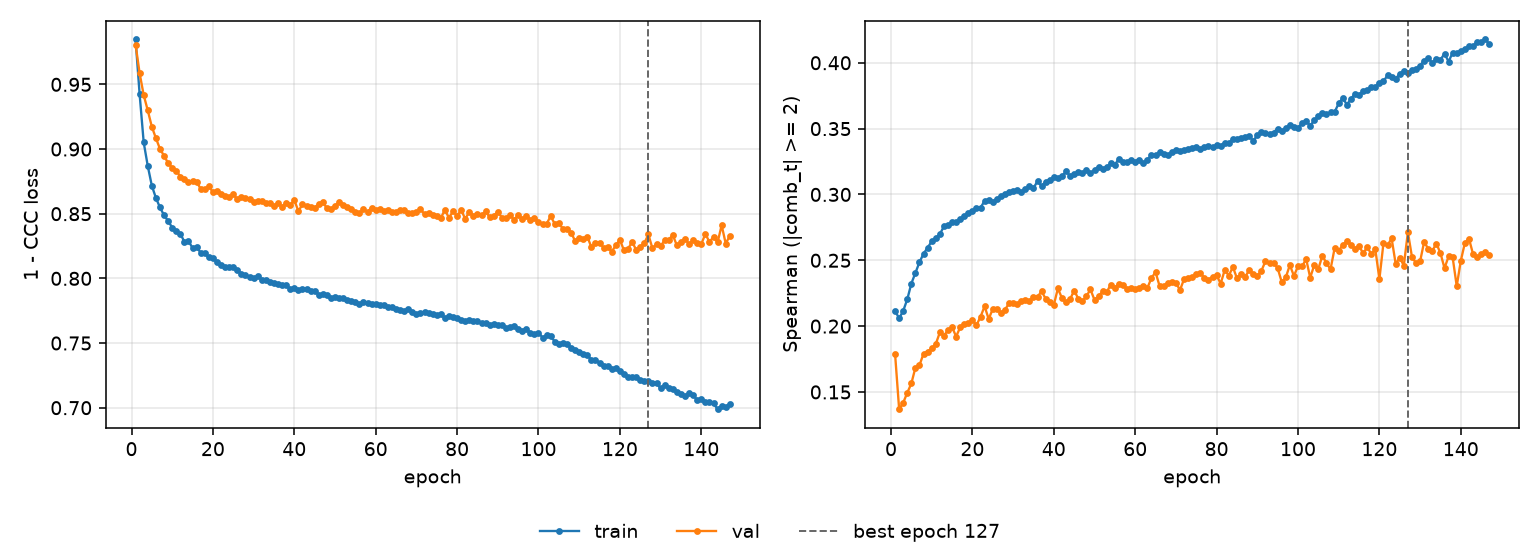

The data file committed next to this chart (first rows):
epoch, tr_loss, vl_loss, tr_sp, vl_sp, is_best
1, 0.9847, 0.9807, 0.2116, 0.1789, False
2, 0.9422, 0.9586, 0.2059, 0.1369, False
3, 0.9051, 0.9417, 0.2116, 0.1418, False
4, 0.8868, 0.9298, 0.2204, 0.1494, False
5, 0.8716, 0.9172, 0.2323, 0.1564, False
6, 0.8622, 0.9084, 0.2404, 0.1685, False
7, 0.8548, 0.9001, 0.2486, 0.1703, False
8, 0.8488, 0.8947, 0.2551, 0.1791, False
9, 0.8444, 0.8891, 0.2595, 0.1807, False
10, 0.8393, 0.8855, 0.2644, 0.183, False
11, 0.8363, 0.8833, 0.2668, 0.1864, False
12, 0.8346, 0.8787, 0.2698, 0.1952, False
13, 0.8282, 0.8765, 0.2757, 0.1928, False
14, 0.829, 0.8748, 0.2765, 0.1969, False
15, 0.8234, 0.8752, 0.2791, 0.1993, False
16, 0.8241, 0.8748, 0.2792, 0.1921, False
17, 0.8198, 0.8691, 0.2812, 0.1991, False
18, 0.8194, 0.8688, 0.2836, 0.2018, False
19, 0.8163, 0.8712, 0.2859, 0.2021, False
20, 0.8154, 0.8666, 0.2875, 0.2045, False
21, 0.8126, 0.8676, 0.2897, 0.2007, False
22, 0.8103, 0.8654, 0.2899, 0.2071, False
23, 0.8089, 0.8638, 0.2951, 0.2151, False
24, 0.8085, 0.8632, 0.2955, 0.2054, False
25, 0.8087, 0.8649, 0.2946, 0.213, False
26, 0.8063, 0.8612, 0.2968, 0.2133, False
27, 0.8037, 0.8628, 0.2987, 0.2101, False
28, 0.8029, 0.862, 0.3003, 0.2124, False
29, 0.8009, 0.8613, 0.3019, 0.2174, False
30, 0.8004, 0.8589, 0.3023, 0.2177, False
31, 0.8017, 0.8598, 0.3032, 0.2167, False
32, 0.7988, 0.8596, 0.3021, 0.2188, False
33, 0.7989, 0.858, 0.304, 0.2196, False
34, 0.7969, 0.8585, 0.3061, 0.2188, False
35, 0.7968, 0.8561, 0.3047, 0.2224, False
36, 0.7954, 0.8584, 0.3102, 0.2221, False
37, 0.7945, 0.8555, 0.3064, 0.2266, False
38, 0.7947, 0.8585, 0.3096, 0.2207, False
39, 0.7918, 0.8567, 0.311, 0.2186, False
40, 0.7922, 0.8606, 0.3129, 0.216, False
41, 0.7907, 0.852, 0.3129, 0.2286, False
42, 0.792, 0.8572, 0.3137, 0.2213, False
43, 0.7915, 0.8557, 0.3175, 0.2179, False
44, 0.7899, 0.8553, 0.3142, 0.2204, False
45, 0.7904, 0.8544, 0.3153, 0.227, False
46, 0.7875, 0.8576, 0.3169, 0.221, False
47, 0.7878, 0.8591, 0.3164, 0.2188, False
48, 0.787, 0.8541, 0.3182, 0.2226, False
49, 0.7846, 0.8534, 0.3164, 0.2278, False
50, 0.7857, 0.8561, 0.3186, 0.2199, False
51, 0.7844, 0.8589, 0.3211, 0.2226, False
52, 0.7846, 0.8565, 0.3192, 0.2265, False
53, 0.7834, 0.8552, 0.3209, 0.2258, False
54, 0.7829, 0.8533, 0.3235, 0.2316, False
55, 0.7816, 0.8512, 0.3226, 0.2291, False
56, 0.7804, 0.8504, 0.3271, 0.2323, False
57, 0.7818, 0.8536, 0.3249, 0.2313, False
58, 0.7809, 0.8513, 0.325, 0.2281, False
59, 0.7798, 0.8548, 0.3261, 0.2286, False
60, 0.7805, 0.8525, 0.325, 0.2281, False
... 87 more rows
